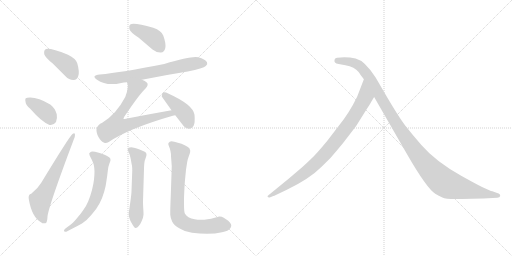
t = 0.00 s
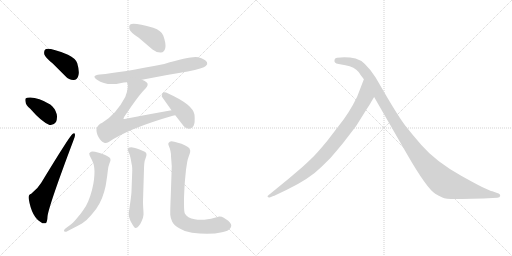
t = 1.84 s
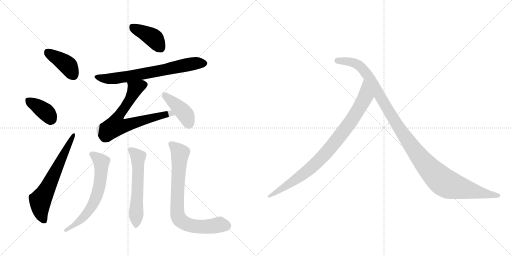
t = 3.69 s
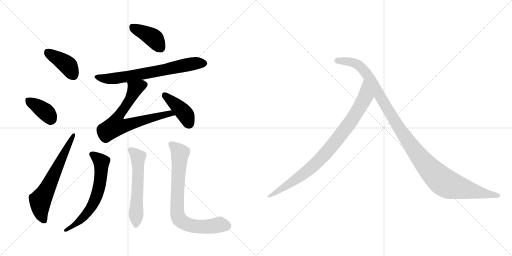
t = 5.53 s
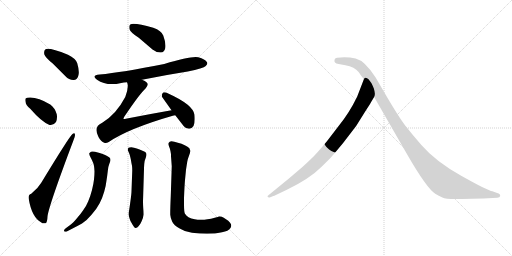
t = 7.37 s
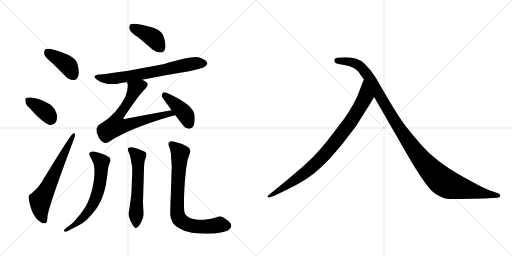
t = 9.21 s

The animated SVG that drew these frames (rendered in a browser with its animation timeline set to each time). Animation: 12 CSS @keyframes rules; one cycle of 9.21 s.

<svg version="1.1" viewBox="0 0 2048 1024" xmlns="http://www.w3.org/2000/svg">
  <g stroke="lightgray" stroke-dasharray="1,1" stroke-width="1" transform="scale(4, 4)">
    <line x1="0" y1="0" x2="256" y2="256"></line>
    <line x1="256" y1="0" x2="0" y2="256"></line>
    <line x1="128" y1="0" x2="128" y2="256"></line>
    <line x1="0" y1="128" x2="256" y2="128"></line>
    <line x1="256" y1="0" x2="512" y2="256"></line>
    <line x1="512" y1="0" x2="256" y2="256"></line>
    <line x1="384" y1="0" x2="384" y2="256"></line>
    <line x1="256" y1="128" x2="512" y2="128"></line>
  </g>
<g transform="scale(1, -1) translate(0, -850)">
   <style type="text/css">
    @keyframes keyframes0 {
      from {
       stroke: black;
       stroke-dashoffset: 401;
       stroke-width: 128;
       }
       57% {
       animation-timing-function: step-end;
       stroke: black;
       stroke-dashoffset: 0;
       stroke-width: 128;
       }
       to {
       stroke: black;
       stroke-width: 1024;
       }
       }
       #make-me-a-hanzi-animation-0 {
         animation: keyframes0 0.576335s both;
         animation-delay: 0.000000s;
         animation-timing-function: linear;
       }
    @keyframes keyframes1 {
      from {
       stroke: black;
       stroke-dashoffset: 378;
       stroke-width: 128;
       }
       55% {
       animation-timing-function: step-end;
       stroke: black;
       stroke-dashoffset: 0;
       stroke-width: 128;
       }
       to {
       stroke: black;
       stroke-width: 1024;
       }
       }
       #make-me-a-hanzi-animation-1 {
         animation: keyframes1 0.557617s both;
         animation-delay: 0.576335s;
         animation-timing-function: linear;
       }
    @keyframes keyframes2 {
      from {
       stroke: black;
       stroke-dashoffset: 632;
       stroke-width: 128;
       }
       67% {
       animation-timing-function: step-end;
       stroke: black;
       stroke-dashoffset: 0;
       stroke-width: 128;
       }
       to {
       stroke: black;
       stroke-width: 1024;
       }
       }
       #make-me-a-hanzi-animation-2 {
         animation: keyframes2 0.764323s both;
         animation-delay: 1.133952s;
         animation-timing-function: linear;
       }
    @keyframes keyframes3 {
      from {
       stroke: black;
       stroke-dashoffset: 402;
       stroke-width: 128;
       }
       57% {
       animation-timing-function: step-end;
       stroke: black;
       stroke-dashoffset: 0;
       stroke-width: 128;
       }
       to {
       stroke: black;
       stroke-width: 1024;
       }
       }
       #make-me-a-hanzi-animation-3 {
         animation: keyframes3 0.577148s both;
         animation-delay: 1.898275s;
         animation-timing-function: linear;
       }
    @keyframes keyframes4 {
      from {
       stroke: black;
       stroke-dashoffset: 689;
       stroke-width: 128;
       }
       69% {
       animation-timing-function: step-end;
       stroke: black;
       stroke-dashoffset: 0;
       stroke-width: 128;
       }
       to {
       stroke: black;
       stroke-width: 1024;
       }
       }
       #make-me-a-hanzi-animation-4 {
         animation: keyframes4 0.810710s both;
         animation-delay: 2.475423s;
         animation-timing-function: linear;
       }
    @keyframes keyframes5 {
      from {
       stroke: black;
       stroke-dashoffset: 701;
       stroke-width: 128;
       }
       70% {
       animation-timing-function: step-end;
       stroke: black;
       stroke-dashoffset: 0;
       stroke-width: 128;
       }
       to {
       stroke: black;
       stroke-width: 1024;
       }
       }
       #make-me-a-hanzi-animation-5 {
         animation: keyframes5 0.820475s both;
         animation-delay: 3.286133s;
         animation-timing-function: linear;
       }
    @keyframes keyframes6 {
      from {
       stroke: black;
       stroke-dashoffset: 412;
       stroke-width: 128;
       }
       57% {
       animation-timing-function: step-end;
       stroke: black;
       stroke-dashoffset: 0;
       stroke-width: 128;
       }
       to {
       stroke: black;
       stroke-width: 1024;
       }
       }
       #make-me-a-hanzi-animation-6 {
         animation: keyframes6 0.585286s both;
         animation-delay: 4.106608s;
         animation-timing-function: linear;
       }
    @keyframes keyframes7 {
      from {
       stroke: black;
       stroke-dashoffset: 639;
       stroke-width: 128;
       }
       68% {
       animation-timing-function: step-end;
       stroke: black;
       stroke-dashoffset: 0;
       stroke-width: 128;
       }
       to {
       stroke: black;
       stroke-width: 1024;
       }
       }
       #make-me-a-hanzi-animation-7 {
         animation: keyframes7 0.770020s both;
         animation-delay: 4.691894s;
         animation-timing-function: linear;
       }
    @keyframes keyframes8 {
      from {
       stroke: black;
       stroke-dashoffset: 578;
       stroke-width: 128;
       }
       65% {
       animation-timing-function: step-end;
       stroke: black;
       stroke-dashoffset: 0;
       stroke-width: 128;
       }
       to {
       stroke: black;
       stroke-width: 1024;
       }
       }
       #make-me-a-hanzi-animation-8 {
         animation: keyframes8 0.720378s both;
         animation-delay: 5.461914s;
         animation-timing-function: linear;
       }
    @keyframes keyframes9 {
      from {
       stroke: black;
       stroke-dashoffset: 770;
       stroke-width: 128;
       }
       71% {
       animation-timing-function: step-end;
       stroke: black;
       stroke-dashoffset: 0;
       stroke-width: 128;
       }
       to {
       stroke: black;
       stroke-width: 1024;
       }
       }
       #make-me-a-hanzi-animation-9 {
         animation: keyframes9 0.876628s both;
         animation-delay: 6.182292s;
         animation-timing-function: linear;
       }
    @keyframes keyframes10 {
      from {
       stroke: black;
       stroke-dashoffset: 882;
       stroke-width: 128;
       }
       74% {
       animation-timing-function: step-end;
       stroke: black;
       stroke-dashoffset: 0;
       stroke-width: 128;
       }
       to {
       stroke: black;
       stroke-width: 1024;
       }
       }
       #make-me-a-hanzi-animation-10 {
         animation: keyframes10 0.967773s both;
         animation-delay: 7.058920s;
         animation-timing-function: linear;
       }
    @keyframes keyframes11 {
      from {
       stroke: black;
       stroke-dashoffset: 1149;
       stroke-width: 128;
       }
       79% {
       animation-timing-function: step-end;
       stroke: black;
       stroke-dashoffset: 0;
       stroke-width: 128;
       }
       to {
       stroke: black;
       stroke-width: 1024;
       }
       }
       #make-me-a-hanzi-animation-11 {
         animation: keyframes11 1.185059s both;
         animation-delay: 8.026693s;
         animation-timing-function: linear;
       }
</style>
<path d="M 211.0 596.5 L 262.0 545.5 Q 277.0 529.5 295.0 530.5 Q 308.0 531.5 313.0 546.5 Q 319.0 562.5 309.0 597.5 Q 303.0 616.5 272.0 631.5 Q 194.0 661.5 181.0 652.5 Q 175.0 648.5 177.0 633.5 Q 181.0 620.5 211.0 596.5 Z" fill="lightgray"></path> 
<path d="M 121.0 415.5 Q 166.0 363.5 198.0 350.5 Q 214.0 347.5 224.0 362.5 Q 230.0 375.5 227.0 393.5 Q 220.0 418.5 201.0 432.5 Q 146.0 465.5 109.0 459.5 Q 106.0 459.5 106.0 458.5 Q 99.0 457.5 102.0 443.5 Q 103.0 430.5 121.0 415.5 Z" fill="lightgray"></path> 
<path d="M 125.0 75.5 Q 112.0 72.5 115.0 54.5 Q 127.0 -17.5 164.0 -38.5 Q 171.0 -45.5 182.0 -42.5 Q 189.0 -41.5 190.0 -15.5 Q 194.0 24.5 294.0 289.5 Q 301.0 305.5 300.0 311.5 Q 299.0 321.5 290.0 314.5 Q 278.0 305.5 165.0 119.5 Q 152.0 97.5 125.0 75.5 Z" fill="lightgray"></path> 
<path d="M 555.0 699.5 L 610.0 652.5 Q 626.0 639.5 644.0 640.5 Q 657.0 641.5 661.0 657.5 Q 665.0 675.5 653.0 708.5 Q 646.0 727.5 613.0 739.5 Q 537.0 760.5 521.0 752.5 Q 515.0 748.5 518.0 733.5 Q 522.0 720.5 555.0 699.5 Z" fill="lightgray"></path> 
<path d="M 568.0 531.5 Q 656.0 549.5 751.0 564.5 Q 814.0 577.5 823.0 586.5 Q 832.0 593.5 828.0 601.5 Q 821.0 613.5 793.0 621.5 Q 766.0 627.5 657.0 594.5 Q 486.0 560.5 399.0 552.5 Q 363.0 548.5 388.0 531.5 Q 427.0 504.5 485.0 518.5 Q 495.0 521.5 508.0 521.5 L 568.0 531.5 Z" fill="lightgray"></path> 
<path d="M 686.0 409.5 Q 595.0 393.5 503.0 375.5 Q 496.0 372.5 494.0 375.5 Q 493.0 376.5 497.0 383.5 Q 558.0 474.5 583.0 497.5 Q 596.0 512.5 587.0 520.5 Q 581.0 527.5 568.0 531.5 C 541.0 544.5 502.0 550.5 508.0 521.5 Q 517.0 503.5 501.0 462.5 Q 465.0 393.5 409.0 359.5 Q 372.0 343.5 394.0 302.5 Q 404.0 283.5 417.0 279.5 Q 424.0 276.5 435.0 282.5 Q 514.0 336.5 691.0 387.5 Q 695.0 388.5 701.0 389.5 C 730.0 396.5 716.0 414.5 686.0 409.5 Z" fill="lightgray"></path> 
<path d="M 701.0 389.5 L 729.0 353.5 Q 739.0 337.5 756.0 335.5 Q 766.0 334.5 774.0 346.5 Q 781.0 359.5 778.0 391.5 Q 772.0 431.5 675.0 475.5 Q 660.0 482.5 653.0 480.5 Q 647.0 477.5 647.0 464.5 L 686.0 409.5 L 701.0 389.5 Z" fill="lightgray"></path> 
<path d="M 263.0 -62.5 Q 256.0 -67.5 256.0 -71.5 Q 256.0 -73.5 257.0 -74.5 Q 259.0 -76.5 262.0 -76.5 Q 265.0 -76.5 269.0 -74.5 L 294.0 -61.5 Q 308.0 -54.5 328.0 -43.5 Q 346.0 -32.5 366.0 -8.5 Q 386.0 13.5 398.0 36.5 Q 410.0 59.5 417.0 84.5 Q 424.0 109.5 426.0 128.5 Q 429.0 147.5 431.0 165.5 Q 432.0 182.5 437.0 194.5 Q 442.0 207.5 442.0 209.5 Q 442.0 213.5 441.0 216.5 Q 440.0 220.5 430.0 225.5 Q 422.0 231.5 408.0 235.5 Q 396.0 240.5 380.0 243.5 Q 374.0 244.5 370.0 244.5 Q 366.0 244.5 364.0 243.5 Q 360.0 241.5 357.0 237.5 L 357.0 235.5 Q 357.0 230.5 362.0 221.5 Q 368.0 210.5 372.0 200.5 Q 377.0 189.5 378.0 165.5 Q 378.0 149.5 376.0 132.5 Q 374.0 114.5 368.0 90.5 Q 362.0 67.5 353.0 45.5 Q 344.0 23.5 332.0 8.5 Q 322.0 -6.5 306.0 -24.5 Q 291.0 -42.5 282.0 -48.5 L 263.0 -62.5 Z" fill="lightgray"></path> 
<path d="M 576.0 175.5 Q 576.0 181.5 577.0 194.5 Q 578.0 208.5 583.0 219.5 Q 586.0 228.5 586.0 231.5 Q 586.0 235.5 584.0 239.5 Q 581.0 243.5 570.0 247.5 Q 558.0 253.5 547.0 256.5 Q 536.0 260.5 525.0 261.5 Q 518.0 261.5 514.0 259.5 Q 512.0 257.5 511.0 253.5 L 511.0 252.5 Q 511.0 248.5 515.0 241.5 Q 519.0 233.5 523.0 214.5 Q 526.0 195.5 528.0 187.5 Q 529.0 179.5 529.0 167.5 L 526.0 86.5 Q 526.0 75.5 521.0 40.5 L 517.0 12.5 Q 515.0 2.5 515.0 -3.5 L 515.0 -7.5 Q 515.0 -14.5 518.0 -22.5 Q 520.0 -31.5 527.0 -42.5 Q 537.0 -61.5 542.0 -61.5 L 543.0 -61.5 Q 549.0 -60.5 554.0 -54.5 Q 560.0 -49.5 566.0 -35.5 Q 573.0 -22.5 574.0 -8.5 L 574.0 -2.5 Q 574.0 4.5 573.0 16.5 Q 572.0 33.5 572.0 45.5 L 576.0 175.5 Z" fill="lightgray"></path> 
<path d="M 687.0 185.5 L 683.0 65.5 Q 681.0 19.5 681.0 1.5 L 681.0 -8.5 Q 682.0 -22.5 689.0 -36.5 Q 696.0 -50.5 717.0 -62.5 Q 738.0 -76.5 768.0 -80.5 Q 799.0 -84.5 828.0 -84.5 Q 862.0 -84.5 888.0 -78.5 Q 914.0 -73.5 921.0 -62.5 Q 925.0 -57.5 925.0 -51.5 Q 925.0 -49.5 924.0 -46.5 Q 922.0 -40.5 913.0 -32.5 L 895.0 -20.5 Q 887.0 -15.5 879.0 -15.5 L 876.0 -15.5 Q 874.0 -16.5 859.0 -20.5 Q 844.0 -25.5 830.0 -26.5 Q 816.0 -28.5 809.0 -28.5 L 802.0 -28.5 Q 790.0 -28.5 779.0 -26.5 Q 764.0 -24.5 754.0 -18.5 Q 744.0 -11.5 740.0 -4.5 Q 736.0 2.5 736.0 33.5 L 736.0 57.5 Q 738.0 109.5 740.0 130.5 L 744.0 171.5 Q 747.0 191.5 749.0 203.5 Q 751.0 215.5 756.0 227.5 Q 761.0 239.5 761.0 246.5 Q 761.0 248.5 760.0 250.5 Q 760.0 257.5 750.0 263.5 Q 740.0 269.5 726.0 275.5 L 697.0 283.5 Q 691.0 285.5 686.0 285.5 Q 682.0 285.5 679.0 283.5 Q 674.0 280.5 673.0 275.5 Q 673.0 271.5 677.0 262.5 Q 681.0 253.5 682.0 245.5 Q 684.0 237.5 684.0 225.5 Q 685.0 213.5 687.0 185.5 Z" fill="lightgray"></path> 
<path d="M 1484.5 442.0 L 1496.5 462.0 C 1511.5 488.0 1466.5 561.0 1455.5 533.0 L 1428.5 463.0 Q 1396.5 397.0 1354.5 346.0 L 1308.5 286.0 Q 1274.5 245.0 1262.5 233.0 Q 1251.5 220.0 1208.5 181.0 L 1154.5 135.0 L 1072.5 68.0 Q 1069.5 67.0 1070.5 63.0 Q 1072.5 59.0 1078.5 60.0 L 1093.5 66.0 Q 1096.5 66.0 1103.5 70.0 L 1145.5 90.0 Q 1237.5 134.0 1287.5 184.0 Q 1323.5 217.0 1352.5 254.0 Q 1382.5 290.0 1385.5 295.0 L 1424.5 346.0 L 1459.5 402.0 Q 1484.5 441.0 1484.5 442.0 Z" fill="lightgray"></path> 
<path d="M 1496.5 462.0 L 1626.5 236.0 Q 1707.5 95.0 1742.5 74.0 Q 1754.5 67.0 1769.5 60.0 Q 1784.5 52.0 1845.5 54.0 L 1933.5 56.0 L 1989.5 59.0 Q 1999.5 59.0 2000.5 66.0 Q 2002.5 74.0 1988.5 78.0 L 1969.5 85.0 Q 1951.5 87.0 1846.5 146.0 Q 1742.5 204.0 1685.5 270.0 Q 1650.5 310.0 1621.5 347.0 Q 1593.5 384.0 1541.5 473.0 L 1502.5 540.0 Q 1459.5 607.0 1422.5 616.0 Q 1386.5 624.0 1348.5 619.0 Q 1340.5 619.0 1338.5 612.0 Q 1333.5 597.0 1354.5 594.0 L 1381.5 589.0 Q 1418.5 582.0 1434.5 562.0 Q 1438.5 555.0 1455.5 533.0 L 1496.5 462.0 Z" fill="lightgray"></path> 
      <clipPath id="make-me-a-hanzi-clip-0">
      <path d="M 211.0 596.5 L 262.0 545.5 Q 277.0 529.5 295.0 530.5 Q 308.0 531.5 313.0 546.5 Q 319.0 562.5 309.0 597.5 Q 303.0 616.5 272.0 631.5 Q 194.0 661.5 181.0 652.5 Q 175.0 648.5 177.0 633.5 Q 181.0 620.5 211.0 596.5 Z" fill="lightgray"></path>
      </clipPath>
      <path clip-path="url(#make-me-a-hanzi-clip-0)" d="M 187.0 644.5 L 269.0 590.5 L 293.0 550.5 " fill="none" id="make-me-a-hanzi-animation-0" stroke-dasharray="273 546" stroke-linecap="round"></path>

      <clipPath id="make-me-a-hanzi-clip-1">
      <path d="M 121.0 415.5 Q 166.0 363.5 198.0 350.5 Q 214.0 347.5 224.0 362.5 Q 230.0 375.5 227.0 393.5 Q 220.0 418.5 201.0 432.5 Q 146.0 465.5 109.0 459.5 Q 106.0 459.5 106.0 458.5 Q 99.0 457.5 102.0 443.5 Q 103.0 430.5 121.0 415.5 Z" fill="lightgray"></path>
      </clipPath>
      <path clip-path="url(#make-me-a-hanzi-clip-1)" d="M 111.0 449.5 L 176.0 408.5 L 203.0 372.5 " fill="none" id="make-me-a-hanzi-animation-1" stroke-dasharray="250 500" stroke-linecap="round"></path>

      <clipPath id="make-me-a-hanzi-clip-2">
      <path d="M 125.0 75.5 Q 112.0 72.5 115.0 54.5 Q 127.0 -17.5 164.0 -38.5 Q 171.0 -45.5 182.0 -42.5 Q 189.0 -41.5 190.0 -15.5 Q 194.0 24.5 294.0 289.5 Q 301.0 305.5 300.0 311.5 Q 299.0 321.5 290.0 314.5 Q 278.0 305.5 165.0 119.5 Q 152.0 97.5 125.0 75.5 Z" fill="lightgray"></path>
      </clipPath>
      <path clip-path="url(#make-me-a-hanzi-clip-2)" d="M 176.0 -32.5 L 164.0 -3.5 L 161.0 48.5 L 294.0 308.5 " fill="none" id="make-me-a-hanzi-animation-2" stroke-dasharray="504 1008" stroke-linecap="round"></path>

      <clipPath id="make-me-a-hanzi-clip-3">
      <path d="M 555.0 699.5 L 610.0 652.5 Q 626.0 639.5 644.0 640.5 Q 657.0 641.5 661.0 657.5 Q 665.0 675.5 653.0 708.5 Q 646.0 727.5 613.0 739.5 Q 537.0 760.5 521.0 752.5 Q 515.0 748.5 518.0 733.5 Q 522.0 720.5 555.0 699.5 Z" fill="lightgray"></path>
      </clipPath>
      <path clip-path="url(#make-me-a-hanzi-clip-3)" d="M 527.0 744.5 L 614.0 698.5 L 642.0 659.5 " fill="none" id="make-me-a-hanzi-animation-3" stroke-dasharray="274 548" stroke-linecap="round"></path>

      <clipPath id="make-me-a-hanzi-clip-4">
      <path d="M 568.0 531.5 Q 656.0 549.5 751.0 564.5 Q 814.0 577.5 823.0 586.5 Q 832.0 593.5 828.0 601.5 Q 821.0 613.5 793.0 621.5 Q 766.0 627.5 657.0 594.5 Q 486.0 560.5 399.0 552.5 Q 363.0 548.5 388.0 531.5 Q 427.0 504.5 485.0 518.5 Q 495.0 521.5 508.0 521.5 L 568.0 531.5 Z" fill="lightgray"></path>
      </clipPath>
      <path clip-path="url(#make-me-a-hanzi-clip-4)" d="M 390.0 543.5 L 412.0 536.5 L 459.0 536.5 L 763.0 594.5 L 816.0 597.5 " fill="none" id="make-me-a-hanzi-animation-4" stroke-dasharray="561 1122" stroke-linecap="round"></path>

      <clipPath id="make-me-a-hanzi-clip-5">
      <path d="M 686.0 409.5 Q 595.0 393.5 503.0 375.5 Q 496.0 372.5 494.0 375.5 Q 493.0 376.5 497.0 383.5 Q 558.0 474.5 583.0 497.5 Q 596.0 512.5 587.0 520.5 Q 581.0 527.5 568.0 531.5 C 541.0 544.5 502.0 550.5 508.0 521.5 Q 517.0 503.5 501.0 462.5 Q 465.0 393.5 409.0 359.5 Q 372.0 343.5 394.0 302.5 Q 404.0 283.5 417.0 279.5 Q 424.0 276.5 435.0 282.5 Q 514.0 336.5 691.0 387.5 Q 695.0 388.5 701.0 389.5 C 730.0 396.5 716.0 414.5 686.0 409.5 Z" fill="lightgray"></path>
      </clipPath>
      <path clip-path="url(#make-me-a-hanzi-clip-5)" d="M 575.0 510.5 L 550.0 501.5 L 536.0 486.5 L 513.0 439.5 L 467.0 373.5 L 463.0 347.5 L 508.0 349.5 L 665.0 394.5 L 695.0 392.5 " fill="none" id="make-me-a-hanzi-animation-5" stroke-dasharray="573 1146" stroke-linecap="round"></path>

      <clipPath id="make-me-a-hanzi-clip-6">
      <path d="M 701.0 389.5 L 729.0 353.5 Q 739.0 337.5 756.0 335.5 Q 766.0 334.5 774.0 346.5 Q 781.0 359.5 778.0 391.5 Q 772.0 431.5 675.0 475.5 Q 660.0 482.5 653.0 480.5 Q 647.0 477.5 647.0 464.5 L 686.0 409.5 L 701.0 389.5 Z" fill="lightgray"></path>
      </clipPath>
      <path clip-path="url(#make-me-a-hanzi-clip-6)" d="M 657.0 472.5 L 736.0 399.5 L 756.0 355.5 " fill="none" id="make-me-a-hanzi-animation-6" stroke-dasharray="284 568" stroke-linecap="round"></path>

      <clipPath id="make-me-a-hanzi-clip-7">
      <path d="M 263.0 -62.5 Q 256.0 -67.5 256.0 -71.5 Q 256.0 -73.5 257.0 -74.5 Q 259.0 -76.5 262.0 -76.5 Q 265.0 -76.5 269.0 -74.5 L 294.0 -61.5 Q 308.0 -54.5 328.0 -43.5 Q 346.0 -32.5 366.0 -8.5 Q 386.0 13.5 398.0 36.5 Q 410.0 59.5 417.0 84.5 Q 424.0 109.5 426.0 128.5 Q 429.0 147.5 431.0 165.5 Q 432.0 182.5 437.0 194.5 Q 442.0 207.5 442.0 209.5 Q 442.0 213.5 441.0 216.5 Q 440.0 220.5 430.0 225.5 Q 422.0 231.5 408.0 235.5 Q 396.0 240.5 380.0 243.5 Q 374.0 244.5 370.0 244.5 Q 366.0 244.5 364.0 243.5 Q 360.0 241.5 357.0 237.5 L 357.0 235.5 Q 357.0 230.5 362.0 221.5 Q 368.0 210.5 372.0 200.5 Q 377.0 189.5 378.0 165.5 Q 378.0 149.5 376.0 132.5 Q 374.0 114.5 368.0 90.5 Q 362.0 67.5 353.0 45.5 Q 344.0 23.5 332.0 8.5 Q 322.0 -6.5 306.0 -24.5 Q 291.0 -42.5 282.0 -48.5 L 263.0 -62.5 Z" fill="lightgray"></path>
      </clipPath>
      <path clip-path="url(#make-me-a-hanzi-clip-7)" d="M 364.0 236.5 L 406.0 202.5 L 399.0 112.5 L 381.0 52.5 L 339.0 -12.5 L 305.0 -44.5 L 261.0 -71.5 " fill="none" id="make-me-a-hanzi-animation-7" stroke-dasharray="511 1022" stroke-linecap="round"></path>

      <clipPath id="make-me-a-hanzi-clip-8">
      <path d="M 576.0 175.5 Q 576.0 181.5 577.0 194.5 Q 578.0 208.5 583.0 219.5 Q 586.0 228.5 586.0 231.5 Q 586.0 235.5 584.0 239.5 Q 581.0 243.5 570.0 247.5 Q 558.0 253.5 547.0 256.5 Q 536.0 260.5 525.0 261.5 Q 518.0 261.5 514.0 259.5 Q 512.0 257.5 511.0 253.5 L 511.0 252.5 Q 511.0 248.5 515.0 241.5 Q 519.0 233.5 523.0 214.5 Q 526.0 195.5 528.0 187.5 Q 529.0 179.5 529.0 167.5 L 526.0 86.5 Q 526.0 75.5 521.0 40.5 L 517.0 12.5 Q 515.0 2.5 515.0 -3.5 L 515.0 -7.5 Q 515.0 -14.5 518.0 -22.5 Q 520.0 -31.5 527.0 -42.5 Q 537.0 -61.5 542.0 -61.5 L 543.0 -61.5 Q 549.0 -60.5 554.0 -54.5 Q 560.0 -49.5 566.0 -35.5 Q 573.0 -22.5 574.0 -8.5 L 574.0 -2.5 Q 574.0 4.5 573.0 16.5 Q 572.0 33.5 572.0 45.5 L 576.0 175.5 Z" fill="lightgray"></path>
      </clipPath>
      <path clip-path="url(#make-me-a-hanzi-clip-8)" d="M 520.0 253.5 L 552.0 222.5 L 543.0 -54.5 " fill="none" id="make-me-a-hanzi-animation-8" stroke-dasharray="450 900" stroke-linecap="round"></path>

      <clipPath id="make-me-a-hanzi-clip-9">
      <path d="M 687.0 185.5 L 683.0 65.5 Q 681.0 19.5 681.0 1.5 L 681.0 -8.5 Q 682.0 -22.5 689.0 -36.5 Q 696.0 -50.5 717.0 -62.5 Q 738.0 -76.5 768.0 -80.5 Q 799.0 -84.5 828.0 -84.5 Q 862.0 -84.5 888.0 -78.5 Q 914.0 -73.5 921.0 -62.5 Q 925.0 -57.5 925.0 -51.5 Q 925.0 -49.5 924.0 -46.5 Q 922.0 -40.5 913.0 -32.5 L 895.0 -20.5 Q 887.0 -15.5 879.0 -15.5 L 876.0 -15.5 Q 874.0 -16.5 859.0 -20.5 Q 844.0 -25.5 830.0 -26.5 Q 816.0 -28.5 809.0 -28.5 L 802.0 -28.5 Q 790.0 -28.5 779.0 -26.5 Q 764.0 -24.5 754.0 -18.5 Q 744.0 -11.5 740.0 -4.5 Q 736.0 2.5 736.0 33.5 L 736.0 57.5 Q 738.0 109.5 740.0 130.5 L 744.0 171.5 Q 747.0 191.5 749.0 203.5 Q 751.0 215.5 756.0 227.5 Q 761.0 239.5 761.0 246.5 Q 761.0 248.5 760.0 250.5 Q 760.0 257.5 750.0 263.5 Q 740.0 269.5 726.0 275.5 L 697.0 283.5 Q 691.0 285.5 686.0 285.5 Q 682.0 285.5 679.0 283.5 Q 674.0 280.5 673.0 275.5 Q 673.0 271.5 677.0 262.5 Q 681.0 253.5 682.0 245.5 Q 684.0 237.5 684.0 225.5 Q 685.0 213.5 687.0 185.5 Z" fill="lightgray"></path>
      </clipPath>
      <path clip-path="url(#make-me-a-hanzi-clip-9)" d="M 686.0 272.5 L 720.0 237.5 L 709.0 51.5 L 709.0 5.5 L 717.0 -24.5 L 737.0 -41.5 L 766.0 -52.5 L 821.0 -56.5 L 879.0 -47.5 L 909.0 -52.5 " fill="none" id="make-me-a-hanzi-animation-9" stroke-dasharray="642 1284" stroke-linecap="round"></path>

      <clipPath id="make-me-a-hanzi-clip-10">
      <path d="M 1484.5 442.0 L 1496.5 462.0 C 1511.5 488.0 1466.5 561.0 1455.5 533.0 L 1428.5 463.0 Q 1396.5 397.0 1354.5 346.0 L 1308.5 286.0 Q 1274.5 245.0 1262.5 233.0 Q 1251.5 220.0 1208.5 181.0 L 1154.5 135.0 L 1072.5 68.0 Q 1069.5 67.0 1070.5 63.0 Q 1072.5 59.0 1078.5 60.0 L 1093.5 66.0 Q 1096.5 66.0 1103.5 70.0 L 1145.5 90.0 Q 1237.5 134.0 1287.5 184.0 Q 1323.5 217.0 1352.5 254.0 Q 1382.5 290.0 1385.5 295.0 L 1424.5 346.0 L 1459.5 402.0 Q 1484.5 441.0 1484.5 442.0 Z" fill="lightgray"></path>
      </clipPath>
      <path clip-path="url(#make-me-a-hanzi-clip-10)" d="M 1455.5 525.0 L 1461.5 465.0 L 1453.5 446.0 L 1404.5 366.0 L 1317.5 253.0 L 1214.5 154.0 L 1075.5 64.0 " fill="none" id="make-me-a-hanzi-animation-10" stroke-dasharray="754 1508" stroke-linecap="round"></path>

      <clipPath id="make-me-a-hanzi-clip-11">
      <path d="M 1496.5 462.0 L 1626.5 236.0 Q 1707.5 95.0 1742.5 74.0 Q 1754.5 67.0 1769.5 60.0 Q 1784.5 52.0 1845.5 54.0 L 1933.5 56.0 L 1989.5 59.0 Q 1999.5 59.0 2000.5 66.0 Q 2002.5 74.0 1988.5 78.0 L 1969.5 85.0 Q 1951.5 87.0 1846.5 146.0 Q 1742.5 204.0 1685.5 270.0 Q 1650.5 310.0 1621.5 347.0 Q 1593.5 384.0 1541.5 473.0 L 1502.5 540.0 Q 1459.5 607.0 1422.5 616.0 Q 1386.5 624.0 1348.5 619.0 Q 1340.5 619.0 1338.5 612.0 Q 1333.5 597.0 1354.5 594.0 L 1381.5 589.0 Q 1418.5 582.0 1434.5 562.0 Q 1438.5 555.0 1455.5 533.0 L 1496.5 462.0 Z" fill="lightgray"></path>
      </clipPath>
      <path clip-path="url(#make-me-a-hanzi-clip-11)" d="M 1349.5 607.0 L 1421.5 596.0 L 1457.5 567.0 L 1641.5 271.0 L 1702.5 192.0 L 1767.5 127.0 L 1800.5 109.0 L 1851.5 95.0 L 1991.5 67.0 " fill="none" id="make-me-a-hanzi-animation-11" stroke-dasharray="1021 2042" stroke-linecap="round"></path>

</g>
</svg>
